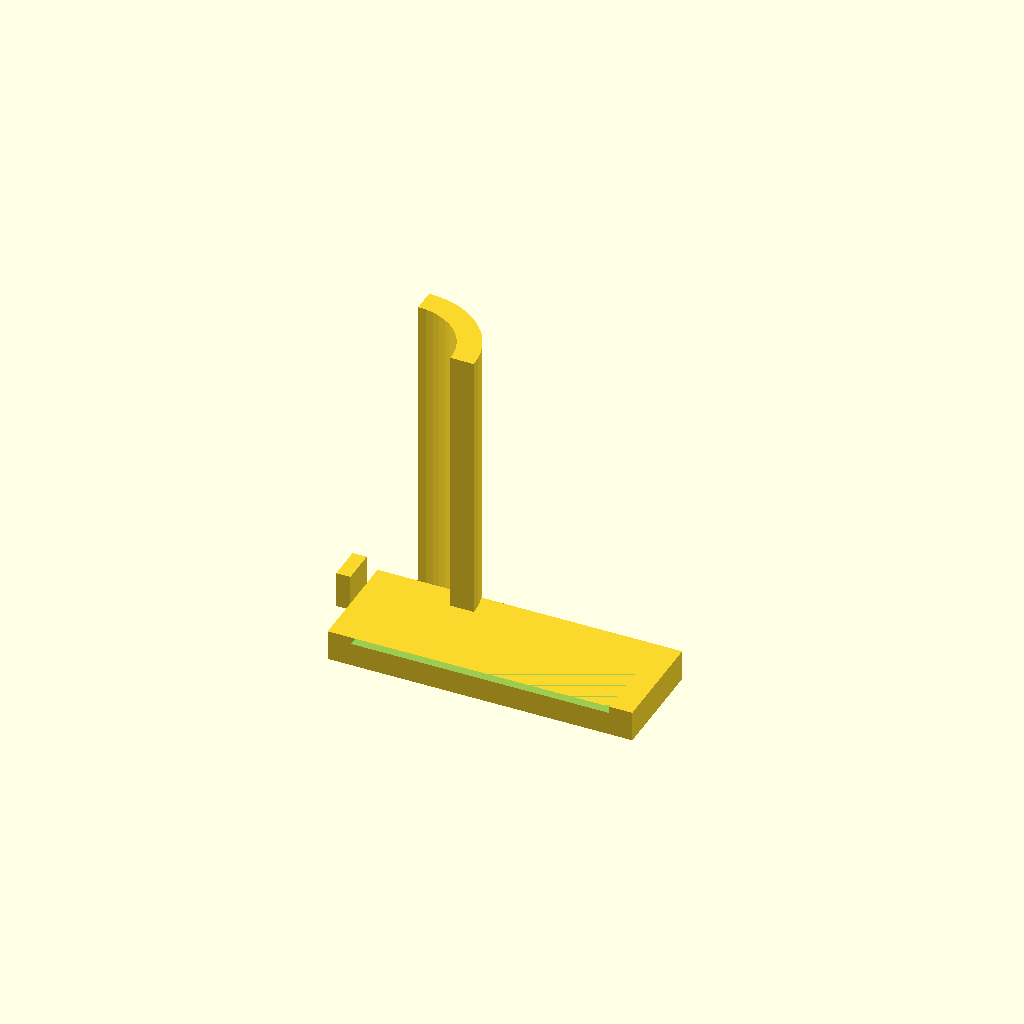
Cell 1: the model at its default parameters.
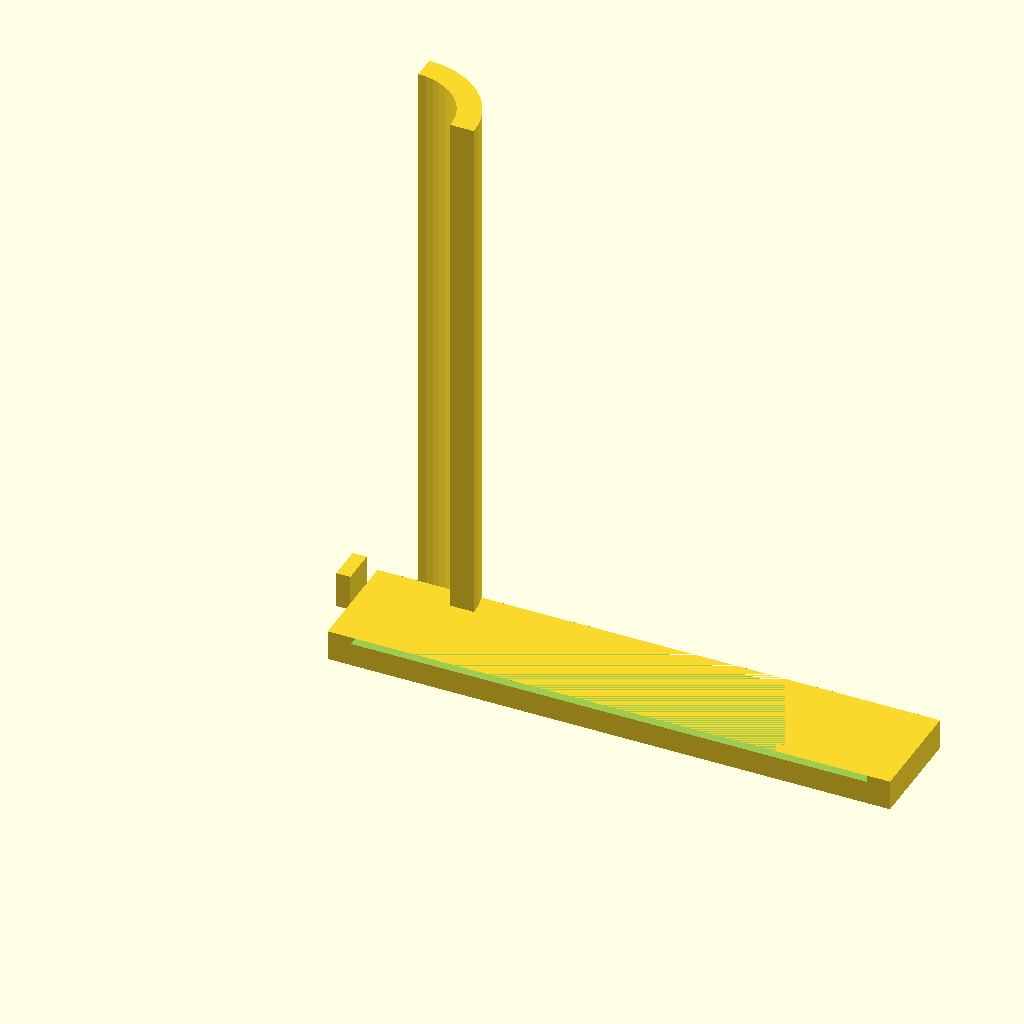
Cell 2: the same model with cable_w = 44.
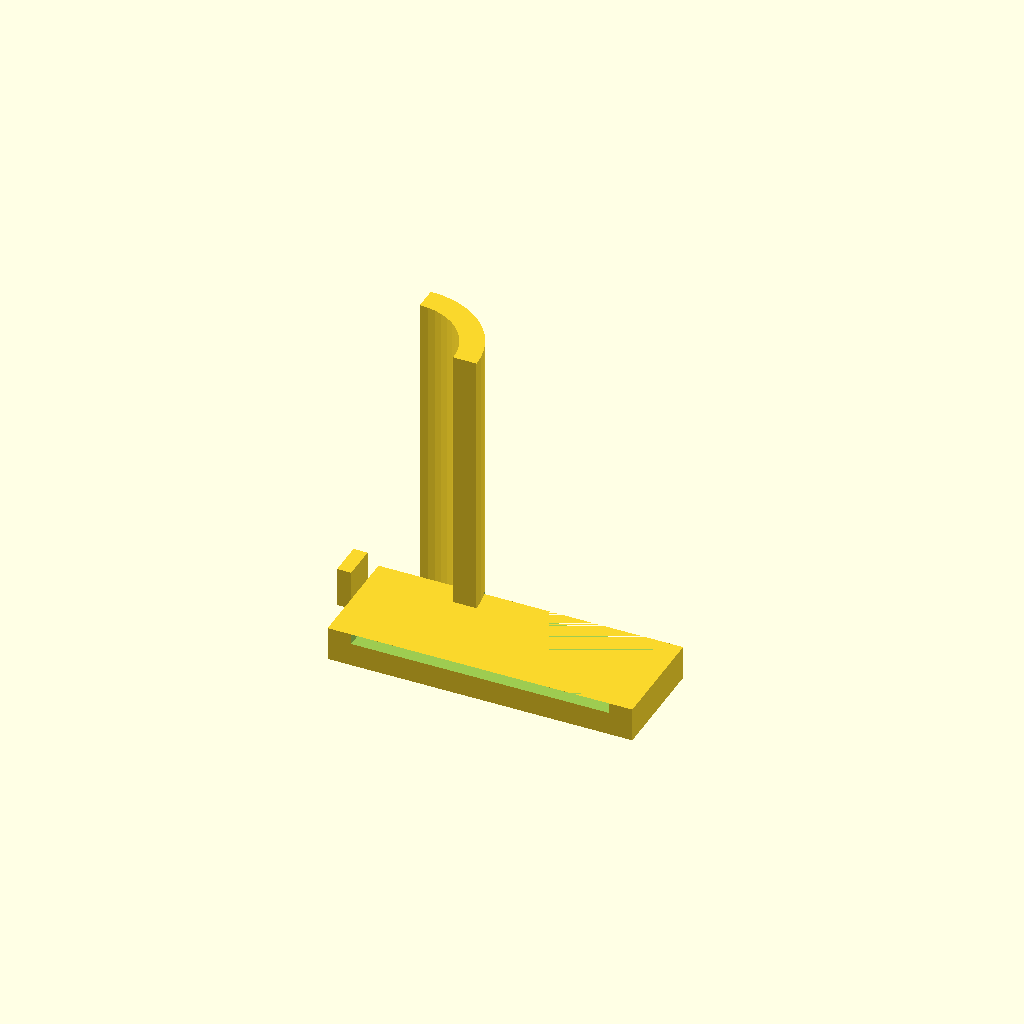
Cell 3: the same model with cable_t = 0.6.
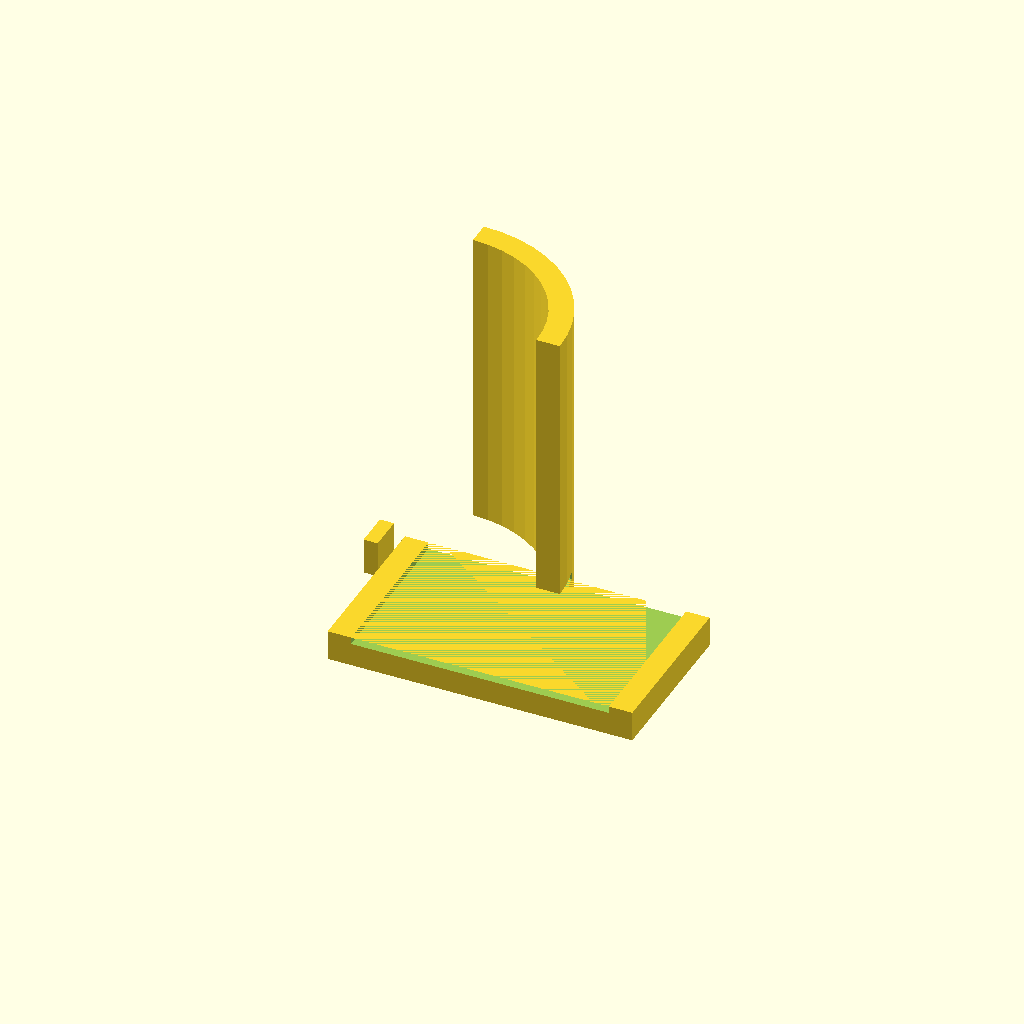
Cell 4: the same model with min_r = 10.
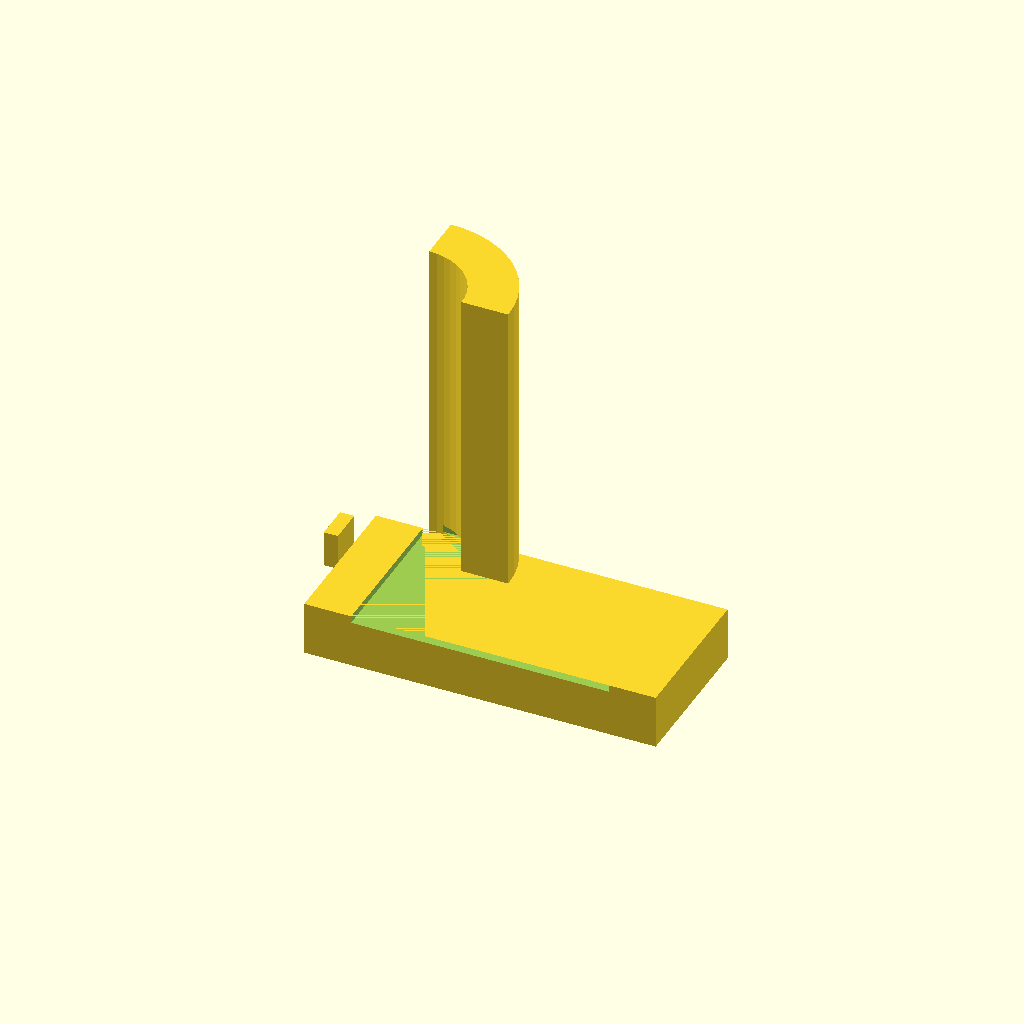
Cell 5: the same model with body_t = 4.
One fixed orthographic camera (rotation 55°, 0°, 25°; colour scheme Cornfield) for every cell.
The OpenSCAD source (cad/fpc_cable_guide.scad):
/*
 * fpc_cable_guide.scad — FPC cable strain relief clip
 * ====================================================
 * Snap-fit clip that guides FPC ribbon cables through the case
 * interior with a controlled minimum bend radius of 5 mm.
 * FPC cables crack when bent below ~3 mm radius; 5 mm is safe.
 *
 * Print multiples and place at each cable routing bend point.
 * Glue to case interior floor with cyanoacrylate or double-sided tape.
 *
 * Parameters:
 *   cable_w  — width of the FPC cable (40-pin 0.5 mm = ~22 mm)
 *   min_r    — minimum bend radius (5 mm recommended)
 */

$fn = 48;

// Cable dimensions
cable_w   = 22.0;   // FPC cable width (40-pin 0.5 mm pitch ≈ 22 mm)
cable_t   = 0.3;    // FPC cable thickness (typical)

// Minimum safe bend radius
min_r = 5.0;

// Clip body dimensions
body_t    = 2.0;    // wall thickness
clip_gap  = cable_t + 0.3;  // gap for cable + slight clearance
arch_r    = min_r + cable_t / 2;  // arch inner radius

// Snap-fit tab
tab_w     = 3.0;
tab_h     = 2.5;
tab_t     = 1.2;

module cable_guide() {
    arch_od = arch_r + body_t;
    total_w = cable_w + 2 * body_t;

    difference() {
        union() {
            // Straight entry section
            translate([-body_t, 0, 0])
                cube([total_w, body_t + arch_od, body_t + clip_gap]);

            // Arch (quarter-circle guide for bend radius)
            translate([0, arch_od, 0])
                rotate([0, 0, 0])
                rotate_extrude(angle=90)
                    translate([arch_r, 0, 0])
                        square([body_t, cable_w + 2*body_t], center=false);

            // Snap-fit retaining tab (presses cable against arch inner face)
            translate([-body_t - tab_t, arch_od - tab_w, body_t])
                cube([tab_t, tab_w, clip_gap + tab_h]);
        }

        // Cable channel through straight section
        translate([0, -1, body_t])
            cube([cable_w, body_t + arch_od + 2, clip_gap]);
    }
}

cable_guide();
Parameter table extracted from the source (name, type, default, range or options):
cable_w: number, default 22
cable_t: number, default 0.3
min_r: number, default 5
body_t: number, default 2
tab_w: number, default 3
tab_h: number, default 2.5
tab_t: number, default 1.2
